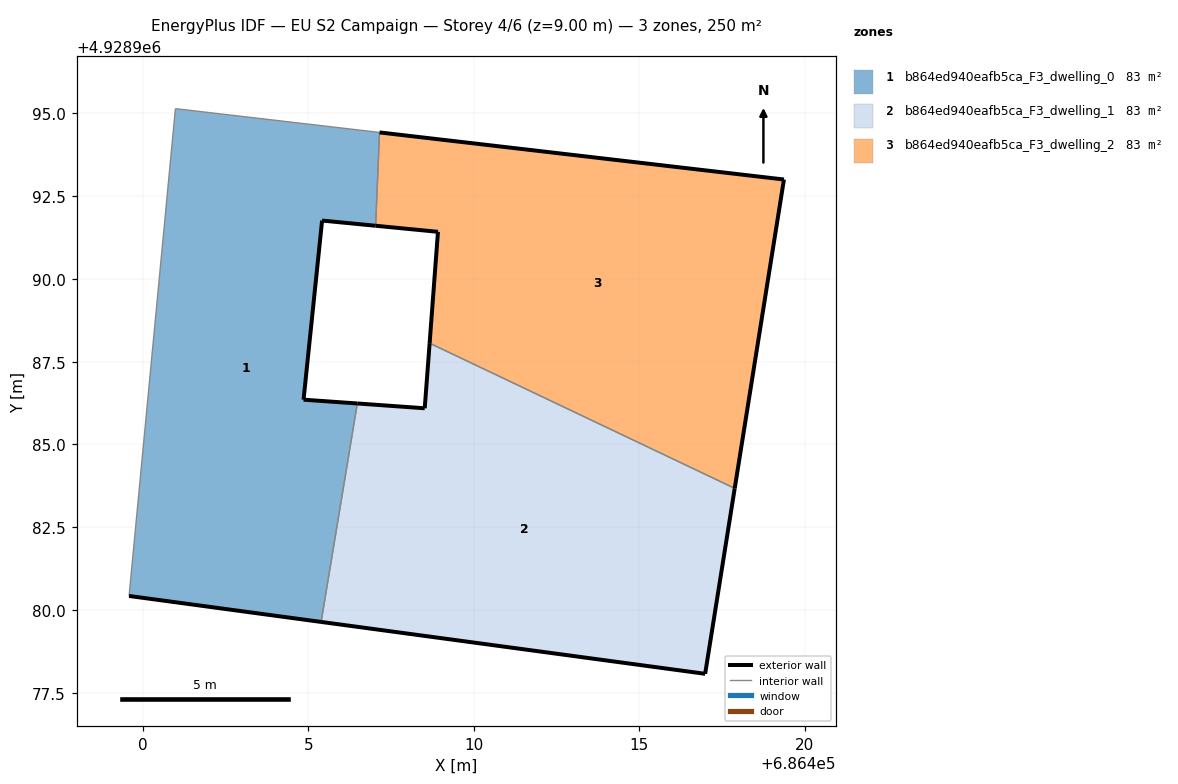
=== STOREY PLAN SPEC (per zone: floor XY polygon, exterior-wall plan segments, windows/doors) ===
zone 1: b864ed940eafb5ca_F3_dwelling_0  (83.4 m²)
  floor: (686405.39, 4928979.64) (686406.48, 4928986.24) (686404.86, 4928986.35) (686405.42, 4928991.76) (686407.04, 4928991.61) (686407.15, 4928994.42) (686400.99, 4928995.14) (686399.59, 4928980.42)
  exterior wall: (686407.04, 4928991.61) – (686405.42, 4928991.76)  [1.6 m]
  exterior wall: (686405.42, 4928991.76) – (686404.86, 4928986.35)  [5.4 m]
  exterior wall: (686404.86, 4928986.35) – (686406.48, 4928986.24)  [1.6 m]
  exterior wall: (686405.39, 4928979.64) – (686399.59, 4928980.42)  [5.9 m]
  interior walls: 4
zone 2: b864ed940eafb5ca_F3_dwelling_1  (83.4 m²)
  floor: (686416.99, 4928978.07) (686417.88, 4928983.67) (686408.67, 4928988.06) (686408.52, 4928986.09) (686406.48, 4928986.24) (686405.39, 4928979.64)
  exterior wall: (686406.48, 4928986.24) – (686408.52, 4928986.09)  [2.0 m]
  exterior wall: (686408.52, 4928986.09) – (686408.67, 4928988.06)  [2.0 m]
  exterior wall: (686417.88, 4928983.67) – (686416.99, 4928978.07)  [5.7 m]
  exterior wall: (686416.99, 4928978.07) – (686405.39, 4928979.64)  [11.7 m]
  interior walls: 2
zone 3: b864ed940eafb5ca_F3_dwelling_2  (83.4 m²)
  floor: (686417.88, 4928983.67) (686419.37, 4928993.00) (686407.15, 4928994.42) (686407.04, 4928991.61) (686408.92, 4928991.42) (686408.67, 4928988.06)
  exterior wall: (686408.67, 4928988.06) – (686408.92, 4928991.42)  [3.4 m]
  exterior wall: (686408.92, 4928991.42) – (686407.04, 4928991.61)  [1.9 m]
  exterior wall: (686407.15, 4928994.42) – (686419.37, 4928993.00)  [12.3 m]
  exterior wall: (686419.37, 4928993.00) – (686417.88, 4928983.67)  [9.4 m]
  interior walls: 2

=== DERIVED (storey summary) ===
Building: EU S2 Campaign
Storey: 4 of 6  (floor level z = 9.00 m)
Storey gross floor area: 250.1 m²
Zones on this storey: 3
  - b864ed940eafb5ca_F3_dwelling_0: floor 83.4 m²; exterior wall 14.5 m (43.6 m²); WWR 0.0%
  - b864ed940eafb5ca_F3_dwelling_1: floor 83.4 m²; exterior wall 21.4 m (64.2 m²); WWR 0.0%
  - b864ed940eafb5ca_F3_dwelling_2: floor 83.4 m²; exterior wall 27.0 m (81.0 m²); WWR 0.0%
Zone adjacency (shared interzone walls):
  - b864ed940eafb5ca_F3_dwelling_0 ↔ b864ed940eafb5ca_F3_dwelling_1
  - b864ed940eafb5ca_F3_dwelling_0 ↔ b864ed940eafb5ca_F3_dwelling_2
  - b864ed940eafb5ca_F3_dwelling_1 ↔ b864ed940eafb5ca_F3_dwelling_2